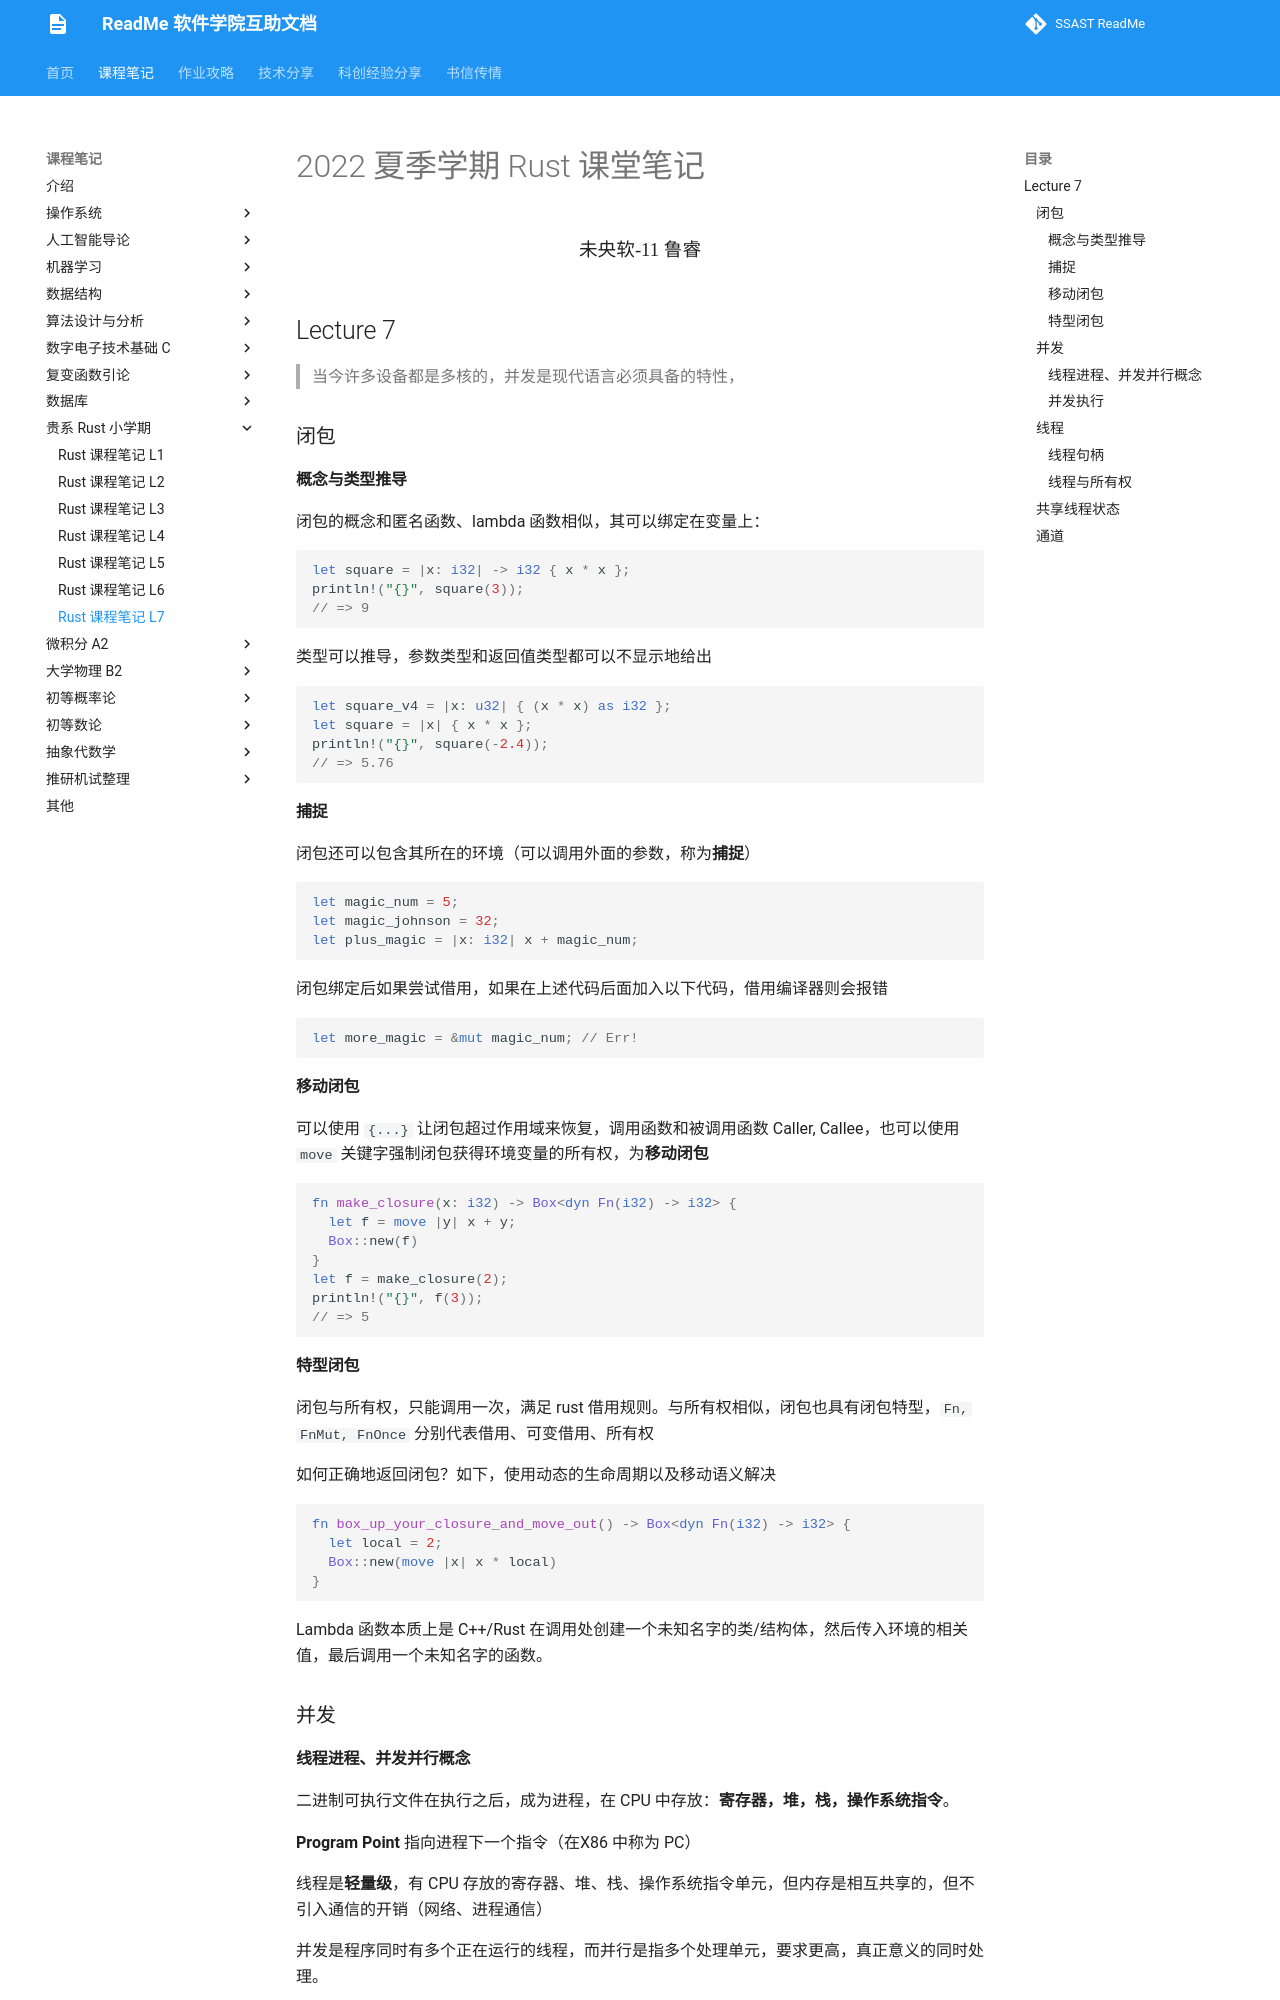

repository: ssast-readme/ssast-readme.github.io · page: note/Rust/rustL7/index.html · generator: mkdocs

# 2022 夏季学期 Rust 课堂笔记 

<center><div style='height:2mm;'></div><div style="font-family:华文楷体;font-size:14pt;">未央软-11  鲁睿<div style='height:2mm;'>   </div></center>

## Lecture 7

> 当今许多设备都是多核的，并发是现代语言必须具备的特性，

### 闭包

#### 概念与类型推导

闭包的概念和匿名函数、lambda 函数相似，其可以绑定在变量上：

```rust
let square = |x: i32| -> i32 { x * x };
println!("{}", square(3));
// => 9
```

类型可以推导，参数类型和返回值类型都可以不显示地给出

```rust
let square_v4 = |x: u32| { (x * x) as i32 };
let square = |x| { x * x };
println!("{}", square(-2.4));
// => 5.76
```

#### 捕捉

闭包还可以包含其所在的环境（可以调用外面的参数，称为**捕捉**）

```rust
let magic_num = 5;
let magic_johnson = 32;
let plus_magic = |x: i32| x + magic_num;
```

闭包绑定后如果尝试借用，如果在上述代码后面加入以下代码，借用编译器则会报错

```rust
let more_magic = &mut magic_num; // Err!
```

#### 移动闭包

可以使用 ``{...}``  让闭包超过作用域来恢复，调用函数和被调用函数 Caller, Callee，也可以使用 ``move`` 关键字强制闭包获得环境变量的所有权，为**移动闭包**

```rust
fn make_closure(x: i32) -> Box<dyn Fn(i32) -> i32> {
  let f = move |y| x + y;
  Box::new(f)
}
let f = make_closure(2);
println!("{}", f(3));
// => 5
```

#### 特型闭包

闭包与所有权，只能调用一次，满足 rust 借用规则。与所有权相似，闭包也具有闭包特型，``Fn, FnMut, FnOnce`` 分别代表借用、可变借用、所有权

如何正确地返回闭包？如下，使用动态的生命周期以及移动语义解决

```rust
fn box_up_your_closure_and_move_out() -> Box<dyn Fn(i32) -> i32> {
  let local = 2;
  Box::new(move |x| x * local)
}
```

Lambda 函数本质上是 C++/Rust 在调用处创建一个未知名字的类/结构体，然后传入环境的相关值，最后调用一个未知名字的函数。

### 并发
